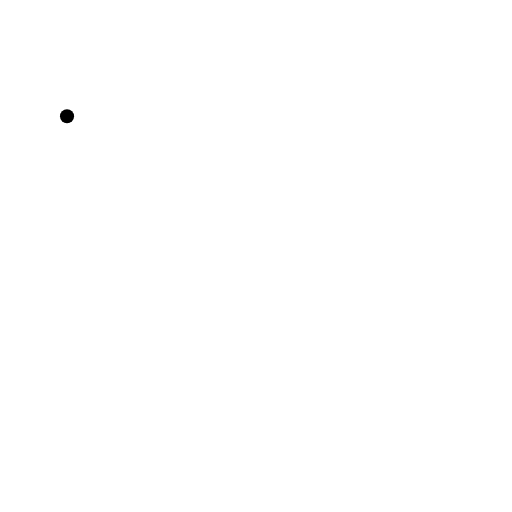
t = 0.00 s
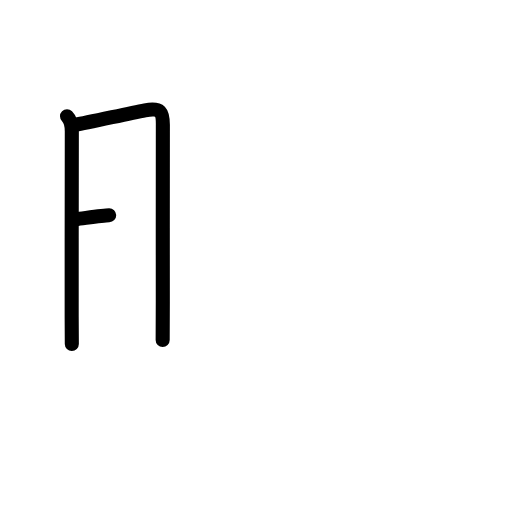
t = 2.40 s
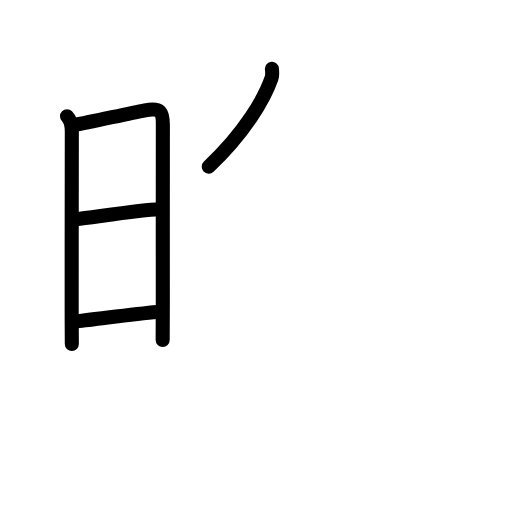
t = 4.80 s
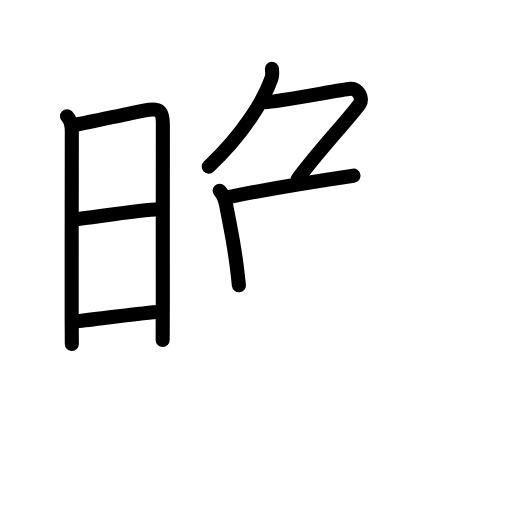
t = 7.20 s
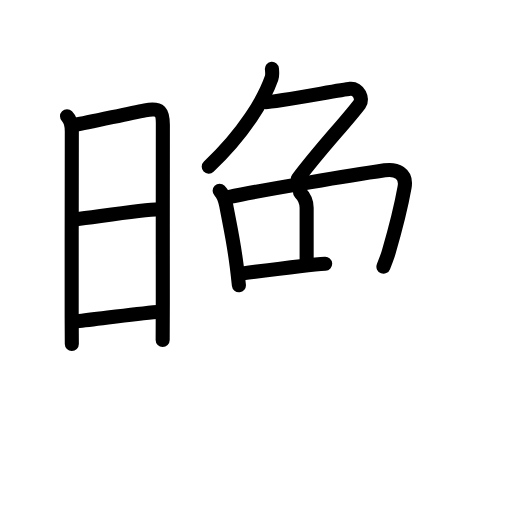
t = 9.60 s
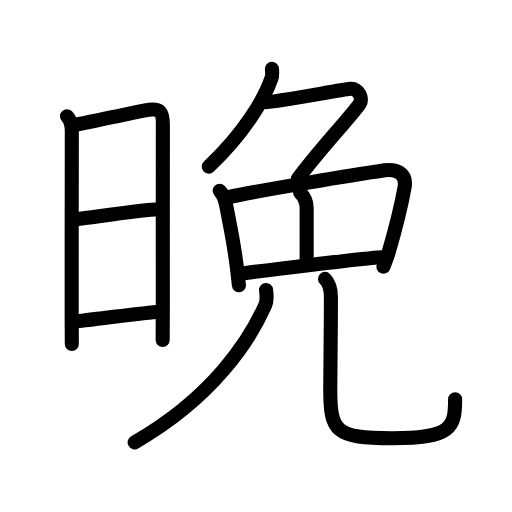
t = 12.00 s

The animated SVG that drew these frames (rendered in a browser with its animation timeline set to each time). Animation: 41 SMIL elements (animate=41); one cycle of 12.00 s.

<?xml version="1.0" encoding="UTF-8"?>
<!--
AniKanjiVG is licensed by CC-BY-SA Paul C. Sommerhoff (https://bitbucket.org/sommerhoff/anikanjivg).
AniKanjiVG uses KanjiVG which is licensed by CC-BY-SA Ulrich Apel (http://kanjivg.tagaini.net).
See also http://creativecommons.org/licenses/by-sa/3.0/
-->
<svg xmlns:kvg='http://kanjivg.tagaini.net' xmlns='http://www.w3.org/2000/svg' width='109' height='109' viewBox='0 0 109 109' style='fill:none;stroke:#000000;stroke-width:3;stroke-linecap:round;stroke-linejoin:round;' id="kvg:kanji_06669"><g id="kvg:06669" kvg:element="晩"><g id="kvg:06669-g1" kvg:element="日" kvg:position="left" kvg:radical="general"><path id="kvg:06669-s1" kvg:type="㇑" d="M14.27,24.74c0.69,0.69,1.02,1.72,1.02,3.21c0,1.17-0.05,27.59-0.03,39.55c0.01,3.25,0.02,5.43,0.03,5.75"><animate attributeName="d" begin="0.0s" dur="0.3333333333333333s" from="M14.27,24.74C14.27,24.74,14.27,24.74,14.27,24.74" to="M14.27,24.74c0.69,0.69,1.02,1.72,1.02,3.21" />
<animate attributeName="d" begin="0.3333333333333333s" dur="0.3333333333333333s" from="M14.27,24.74c0.69,0.69,1.02,1.72,1.02,3.21c0,0,0,0,0,0,0" to="M14.27,24.74c0.69,0.69,1.02,1.72,1.02,3.21c0,1.17-0.05,27.59-0.03,39.55" />
<animate attributeName="d" begin="0.6666666666666666s" dur="0.3333333333333333s" from="M14.27,24.74c0.69,0.69,1.02,1.72,1.02,3.21c0,1.17-0.05,27.59-0.03,39.55c0,0,0,0,0,0,0" to="M14.27,24.74c0.69,0.69,1.02,1.72,1.02,3.21c0,1.17-0.05,27.59-0.03,39.55c0.01,3.25,0.02,5.43,0.03,5.75" />
</path>
<path id="kvg:06669-s2" kvg:type="㇕a" d="M16.22,26.52c2.01-0.32,10.55-2.23,14.65-3.04c3.31-0.66,3.86,0.28,3.8,3.4c-0.11,6.35,0.04,26.17-0.01,37.37c-0.02,4.63-0.03,7.85-0.03,8.14"><animate attributeName="d" begin="1.0s" dur="0.25s" from="M16.22,26.52C16.22,26.52,16.22,26.52,16.22,26.52" to="M16.22,26.52c2.01-0.32,10.55-2.23,14.65-3.04" />
<animate attributeName="d" begin="1.25s" dur="0.25s" from="M16.22,26.52c2.01-0.32,10.55-2.23,14.65-3.04c0,0,0,0,0,0,0" to="M16.22,26.52c2.01-0.32,10.55-2.23,14.65-3.04c3.31-0.66,3.86,0.28,3.8,3.4" />
<animate attributeName="d" begin="1.5s" dur="0.25s" from="M16.22,26.52c2.01-0.32,10.55-2.23,14.65-3.04c3.31-0.66,3.86,0.28,3.8,3.4c0,0,0,0,0,0,0" to="M16.22,26.52c2.01-0.32,10.55-2.23,14.65-3.04c3.31-0.66,3.86,0.28,3.8,3.4c-0.11,6.35,0.04,26.17-0.01,37.37" />
<animate attributeName="d" begin="1.75s" dur="0.25s" from="M16.22,26.52c2.01-0.32,10.55-2.23,14.65-3.04c3.31-0.66,3.86,0.28,3.8,3.4c-0.11,6.35,0.04,26.17-0.01,37.37c0,0,0,0,0,0,0" to="M16.22,26.52c2.01-0.32,10.55-2.23,14.65-3.04c3.31-0.66,3.86,0.28,3.8,3.4c-0.11,6.35,0.04,26.17-0.01,37.37c-0.02,4.63-0.03,7.85-0.03,8.14" />
<animate attributeName="d" begin="0s" dur="1.0s" from="M-100,-100" to="M-100,-100" />
</path>
<path id="kvg:06669-s3" kvg:type="㇐a" d="M16.23,46.66c3.64-0.41,14.14-2.04,17.54-2.11"><animate attributeName="d" begin="2.0s" dur="1.0s" from="M16.23,46.66C16.23,46.66,16.23,46.66,16.23,46.66" to="M16.23,46.66c3.64-0.41,14.14-2.04,17.54-2.11" />
<animate attributeName="d" begin="0s" dur="2.0s" from="M-100,-100" to="M-100,-100" />
</path>
<path id="kvg:06669-s4" kvg:type="㇐a" d="M16.39,68.39c4.07-0.38,11.48-1.52,17.12-1.98"><animate attributeName="d" begin="3.0s" dur="1.0s" from="M16.39,68.39C16.39,68.39,16.39,68.39,16.39,68.39" to="M16.39,68.39c4.07-0.38,11.48-1.52,17.12-1.98" />
<animate attributeName="d" begin="0s" dur="3.0s" from="M-100,-100" to="M-100,-100" />
</path>
</g>
<g id="kvg:06669-g2" kvg:element="免" kvg:position="right" kvg:phon="免"><g id="kvg:06669-g3" kvg:position="top"><g id="kvg:06669-g4" kvg:element="𠂊𠂊𠂊𠂊𠂊𠂊𠂊𠂊𠔉𠔉𠂊𠂊𠂊𠂊𤇾𠂊𠔉𠂊𠂊𠂊𠂤𠂊𠂊𠂊𦥯𦥑𠂊𦥑𠂊𠂊𠔉𠔉𠂊𠂊𠂊𠂊𠂊𠂊𠂊𠂊𠂊𠂊𦥑𦥑𠂊𠂊𠂊𠂊" kvg:variant="true" kvg:original="勹"><path id="kvg:06669-s5" kvg:type="㇒" d="M57.89,14.65c0.04,0.5,0.16,1.3-0.08,1.99C56.25,21.12,52,28.38,44.44,35.47"><animate attributeName="d" begin="4.0s" dur="0.5s" from="M57.89,14.65C57.89,14.65,57.89,14.65,57.89,14.65" to="M57.89,14.65c0.04,0.5,0.16,1.3-0.08,1.99" />
<animate attributeName="d" begin="4.5s" dur="0.5s" from="M57.89,14.65c0.04,0.5,0.16,1.3-0.08,1.99c0,0,0,0,0,0,0" to="M57.89,14.65c0.04,0.5,0.16,1.3-0.08,1.99C56.25,21.12,52,28.38,44.44,35.47" />
<animate attributeName="d" begin="0s" dur="4.0s" from="M-100,-100" to="M-100,-100" />
</path>
<path id="kvg:06669-s6" kvg:type="㇇a" d="M56.6,21.75c2.05,0,15.79-2.59,17.94-2.83c1.85-0.2,2.8,2.19,2.03,3.21c-3.25,4.27-8.05,9.13-13.19,15.97"><animate attributeName="d" begin="5.0s" dur="0.3333333333333333s" from="M56.6,21.75C56.6,21.75,56.6,21.75,56.6,21.75" to="M56.6,21.75c2.05,0,15.79-2.59,17.94-2.83" />
<animate attributeName="d" begin="5.333333333333333s" dur="0.3333333333333333s" from="M56.6,21.75c2.05,0,15.79-2.59,17.94-2.83c0,0,0,0,0,0,0" to="M56.6,21.75c2.05,0,15.79-2.59,17.94-2.83c1.85-0.2,2.8,2.19,2.03,3.21" />
<animate attributeName="d" begin="5.666666666666667s" dur="0.3333333333333333s" from="M56.6,21.75c2.05,0,15.79-2.59,17.94-2.83c1.85-0.2,2.8,2.19,2.03,3.21c0,0,0,0,0,0,0" to="M56.6,21.75c2.05,0,15.79-2.59,17.94-2.83c1.85-0.2,2.8,2.19,2.03,3.21c-3.25,4.27-8.05,9.13-13.19,15.97" />
<animate attributeName="d" begin="0s" dur="5.0s" from="M-100,-100" to="M-100,-100" />
</path>
</g>
<path id="kvg:06669-s7" kvg:type="㇑" d="M46.76,40.6c0.76,0.76,1.12,1.65,1.4,3.17c0.79,4.23,1.58,7.61,2.24,12.95c0.16,1.27,0.31,2.61,0.46,4.02"><animate attributeName="d" begin="6.0s" dur="0.3333333333333333s" from="M46.76,40.6C46.76,40.6,46.76,40.6,46.76,40.6" to="M46.76,40.6c0.76,0.76,1.12,1.65,1.4,3.17" />
<animate attributeName="d" begin="6.333333333333333s" dur="0.3333333333333333s" from="M46.76,40.6c0.76,0.76,1.12,1.65,1.4,3.17c0,0,0,0,0,0,0" to="M46.76,40.6c0.76,0.76,1.12,1.65,1.4,3.17c0.79,4.23,1.58,7.61,2.24,12.95" />
<animate attributeName="d" begin="6.666666666666667s" dur="0.3333333333333333s" from="M46.76,40.6c0.76,0.76,1.12,1.65,1.4,3.17c0.79,4.23,1.58,7.61,2.24,12.95c0,0,0,0,0,0,0" to="M46.76,40.6c0.76,0.76,1.12,1.65,1.4,3.17c0.79,4.23,1.58,7.61,2.24,12.95c0.16,1.27,0.31,2.61,0.46,4.02" />
<animate attributeName="d" begin="0s" dur="6.0s" from="M-100,-100" to="M-100,-100" />
</path>
<path id="kvg:06669-s8" kvg:type="㇕a" d="M48.65,41.96c8.56-1.78,26.47-4.7,33.25-5.7c2.41-0.36,4.77,0.6,4.23,3.62c-0.91,5.09-1.5,7.38-3.4,13.87c-0.27,0.94-0.69,1.93-1.1,3.03"><animate attributeName="d" begin="7.0s" dur="0.25s" from="M48.65,41.96C48.65,41.96,48.65,41.96,48.65,41.96" to="M48.65,41.96c8.56-1.78,26.47-4.7,33.25-5.7" />
<animate attributeName="d" begin="7.25s" dur="0.25s" from="M48.65,41.96c8.56-1.78,26.47-4.7,33.25-5.7c0,0,0,0,0,0,0" to="M48.65,41.96c8.56-1.78,26.47-4.7,33.25-5.7c2.41-0.36,4.77,0.6,4.23,3.62" />
<animate attributeName="d" begin="7.5s" dur="0.25s" from="M48.65,41.96c8.56-1.78,26.47-4.7,33.25-5.7c2.41-0.36,4.77,0.6,4.23,3.62c0,0,0,0,0,0,0" to="M48.65,41.96c8.56-1.78,26.47-4.7,33.25-5.7c2.41-0.36,4.77,0.6,4.23,3.62c-0.91,5.09-1.5,7.38-3.4,13.87" />
<animate attributeName="d" begin="7.75s" dur="0.25s" from="M48.65,41.96c8.56-1.78,26.47-4.7,33.25-5.7c2.41-0.36,4.77,0.6,4.23,3.62c-0.91,5.09-1.5,7.38-3.4,13.87c0,0,0,0,0,0,0" to="M48.65,41.96c8.56-1.78,26.47-4.7,33.25-5.7c2.41-0.36,4.77,0.6,4.23,3.62c-0.91,5.09-1.5,7.38-3.4,13.87c-0.27,0.94-0.69,1.93-1.1,3.03" />
<animate attributeName="d" begin="0s" dur="7.0s" from="M-100,-100" to="M-100,-100" />
</path>
<path id="kvg:06669-s9" kvg:type="㇑a" d="M63.88,41c0.87,0.87,1.4,2,1.4,3.25c0,4.75,0,9,0,11"><animate attributeName="d" begin="8.0s" dur="0.5s" from="M63.88,41C63.88,41,63.88,41,63.88,41" to="M63.88,41c0.87,0.87,1.4,2,1.4,3.25" />
<animate attributeName="d" begin="8.5s" dur="0.5s" from="M63.88,41c0.87,0.87,1.4,2,1.4,3.25c0,0,0,0,0,0,0" to="M63.88,41c0.87,0.87,1.4,2,1.4,3.25c0,4.75,0,9,0,11" />
<animate attributeName="d" begin="0s" dur="8.0s" from="M-100,-100" to="M-100,-100" />
</path>
<path id="kvg:06669-s10" kvg:type="㇐a" d="M51.38,58.25c3.8-0.5,25.55-3.25,29.74-3.5"><animate attributeName="d" begin="9.0s" dur="1.0s" from="M51.38,58.25C51.38,58.25,51.38,58.25,51.38,58.25" to="M51.38,58.25c3.8-0.5,25.55-3.25,29.74-3.5" />
<animate attributeName="d" begin="0s" dur="9.0s" from="M-100,-100" to="M-100,-100" />
</path>
</g>
<g id="kvg:06669-g5" kvg:element="儿" kvg:original="八" kvg:position="bottom"><g id="kvg:06669-g6" kvg:element="丿" kvg:position="left"><path id="kvg:06669-s11" kvg:type="㇒" d="M56.64,61.75c0.08,0.79,0.32,2.1-0.16,3.18C53.25,72.25,45.5,84.5,28.67,94.17"><animate attributeName="d" begin="10.0s" dur="0.5s" from="M56.64,61.75C56.64,61.75,56.64,61.75,56.64,61.75" to="M56.64,61.75c0.08,0.79,0.32,2.1-0.16,3.18" />
<animate attributeName="d" begin="10.5s" dur="0.5s" from="M56.64,61.75c0.08,0.79,0.32,2.1-0.16,3.18c0,0,0,0,0,0,0" to="M56.64,61.75c0.08,0.79,0.32,2.1-0.16,3.18C53.25,72.25,45.5,84.5,28.67,94.17" />
<animate attributeName="d" begin="0s" dur="10.0s" from="M-100,-100" to="M-100,-100" />
</path>
</g>
<g id="kvg:06669-g7" kvg:position="right"><path id="kvg:06669-s12" kvg:type="㇟" d="M69.19,59.37c0.97,0.97,1.26,2.29,1.26,3.91c0,6.84-0.14,14.22-0.14,19.57c0,9.03,1.07,10.44,13.22,10.44c12.6,0,13.36-2.28,13.36-8.31"><animate attributeName="d" begin="11.0s" dur="0.25s" from="M69.19,59.37C69.19,59.37,69.19,59.37,69.19,59.37" to="M69.19,59.37c0.97,0.97,1.26,2.29,1.26,3.91" />
<animate attributeName="d" begin="11.25s" dur="0.25s" from="M69.19,59.37c0.97,0.97,1.26,2.29,1.26,3.91c0,0,0,0,0,0,0" to="M69.19,59.37c0.97,0.97,1.26,2.29,1.26,3.91c0,6.84-0.14,14.22-0.14,19.57" />
<animate attributeName="d" begin="11.5s" dur="0.25s" from="M69.19,59.37c0.97,0.97,1.26,2.29,1.26,3.91c0,6.84-0.14,14.22-0.14,19.57c0,0,0,0,0,0,0" to="M69.19,59.37c0.97,0.97,1.26,2.29,1.26,3.91c0,6.84-0.14,14.22-0.14,19.57c0,9.03,1.07,10.44,13.22,10.44" />
<animate attributeName="d" begin="11.75s" dur="0.25s" from="M69.19,59.37c0.97,0.97,1.26,2.29,1.26,3.91c0,6.84-0.14,14.22-0.14,19.57c0,9.03,1.07,10.44,13.22,10.44c0,0,0,0,0,0,0" to="M69.19,59.37c0.97,0.97,1.26,2.29,1.26,3.91c0,6.84-0.14,14.22-0.14,19.57c0,9.03,1.07,10.44,13.22,10.44c12.6,0,13.36-2.28,13.36-8.31" />
<animate attributeName="d" begin="0s" dur="11.0s" from="M-100,-100" to="M-100,-100" />
</path>
</g>
</g>
</g>
</g>
</svg>
